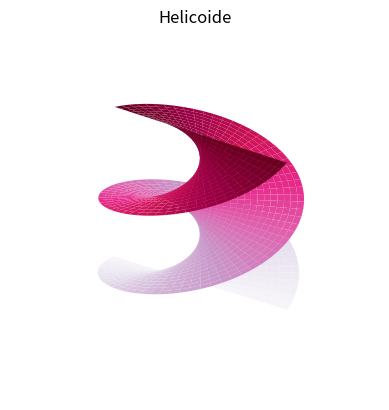

Reproduce this figure in Python.
#!/usr/bin/env python3
# -*- coding: utf-8 -*-
""" UNIVERSIDAD AUTÓNOMA DEL ESTADO DE MÉXICO
CU UAEM ZUMPANGO 
UA: 
Tema: 
Alumno: 
Profesor: 
Descripción: Realizar un Helicoide 

Created on Tue Oct  4 13:16:23 2022
[redacted]
"""

from numpy import *
import matplotlib.pyplot as plt
from matplotlib import cm 

fig = plt.figure()
ax = fig.add_subplot(111, projection='3d')
v = arange(-pi/2, pi/2, 0.1)
u = arange(0,2*pi,0.1)
R = 3
b = 0.5
U,V = meshgrid(u,v)

ax.plot_surface(R * V* cos(U), R * V* sin(U), b * U, rstride=1,
                cstride=1, cmap=cm.PuRd)
ax.axis('off')
ax.set_title("Helicoide")
plt.show()



